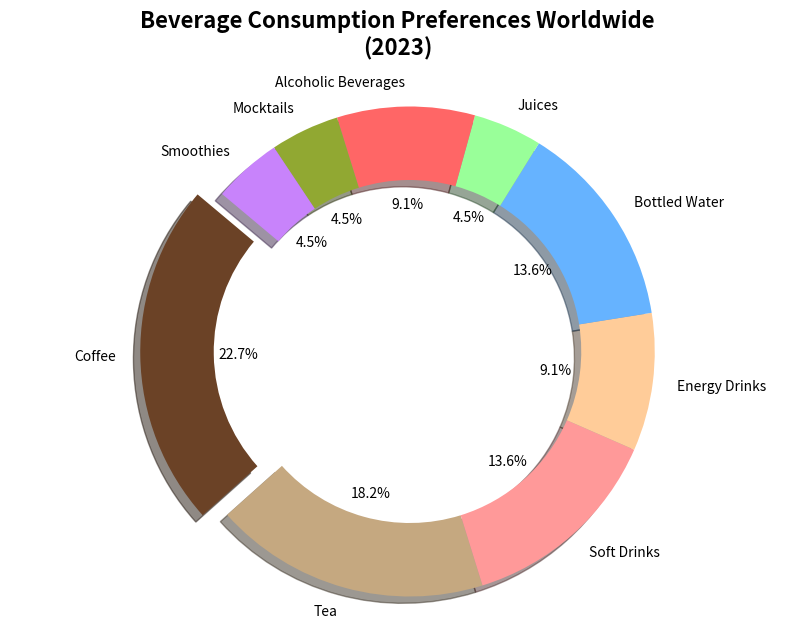

Write Python code to recreate this figure.
import matplotlib.pyplot as plt

beverage_categories = ['Coffee', 'Tea', 'Soft Drinks', 'Energy Drinks', 'Bottled Water', 'Juices', 'Alcoholic Beverages', 'Mocktails', 'Smoothies']
market_shares = [25, 20, 15, 10, 15, 5, 10, 5, 5]

colors = ['#6B4226', '#C5A880', '#FF9999', '#FFCC99', '#66B3FF', '#99FF99', '#FF6666', '#91a832', '#c883fb']
explode = (0.1, 0, 0, 0, 0, 0, 0, 0, 0)

plt.figure(figsize=(10, 7))
plt.pie(market_shares, labels=beverage_categories, autopct='%1.1f%%', startangle=140,
        colors=colors, explode=explode, shadow=True, wedgeprops=dict(width=0.3))

plt.title('Beverage Consumption Preferences Worldwide\n(2023)', fontsize=16, fontweight='bold', pad=20)
plt.axis('equal')

plt.show()
